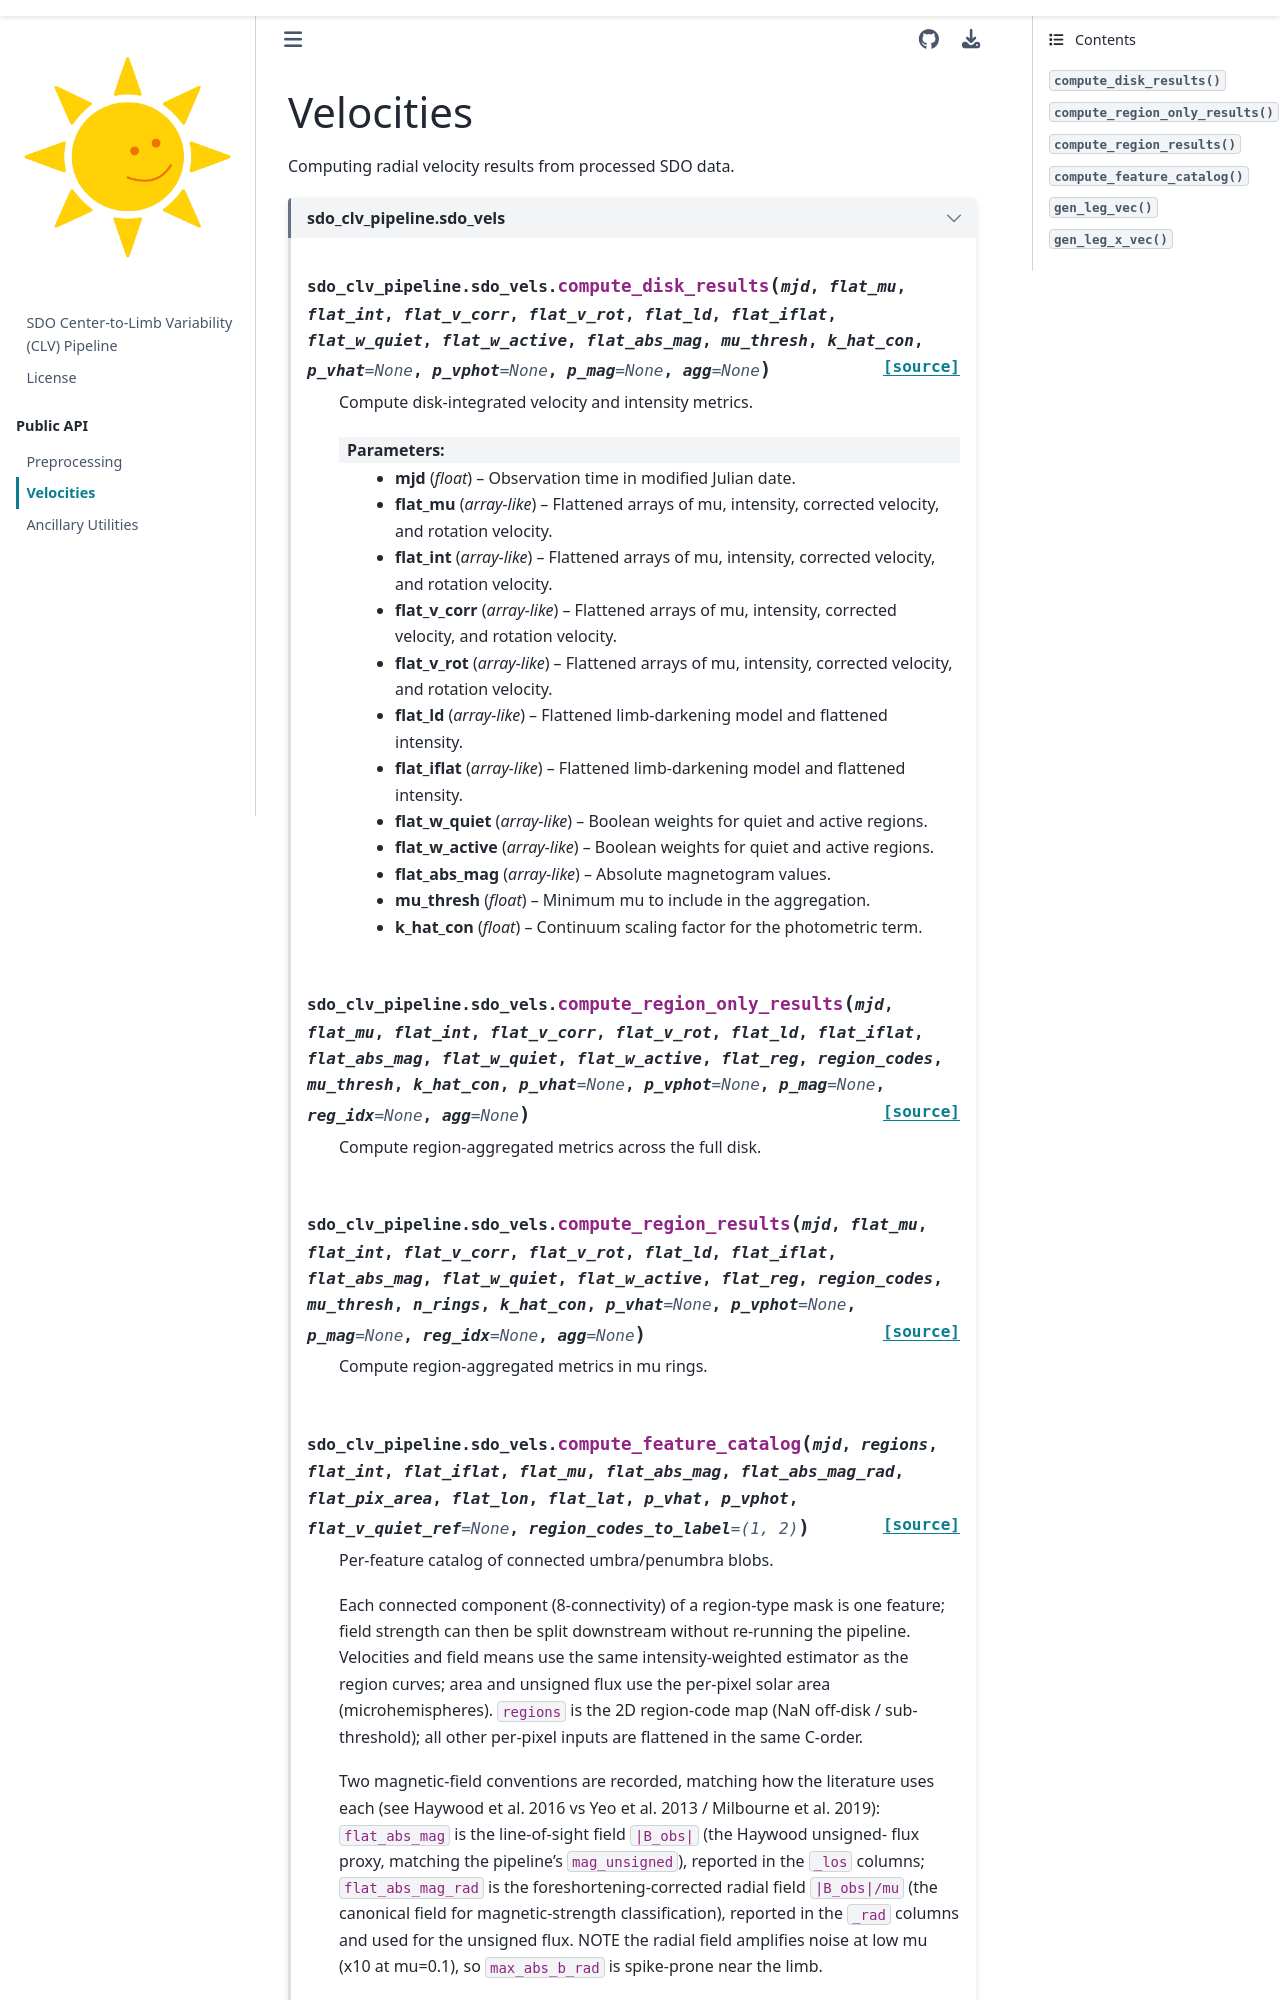

repository: palumbom/sdo-clv-pipeline · page: dev/api-velocities.html · generator: sphinx

Velocities
==========

Computing radial velocity results from processed SDO data.

.. dropdown:: sdo_clv_pipeline.sdo_vels
   :open:

   .. autofunction:: sdo_clv_pipeline.sdo_vels.compute_disk_results

   .. autofunction:: sdo_clv_pipeline.sdo_vels.compute_region_only_results

   .. autofunction:: sdo_clv_pipeline.sdo_vels.compute_region_results
